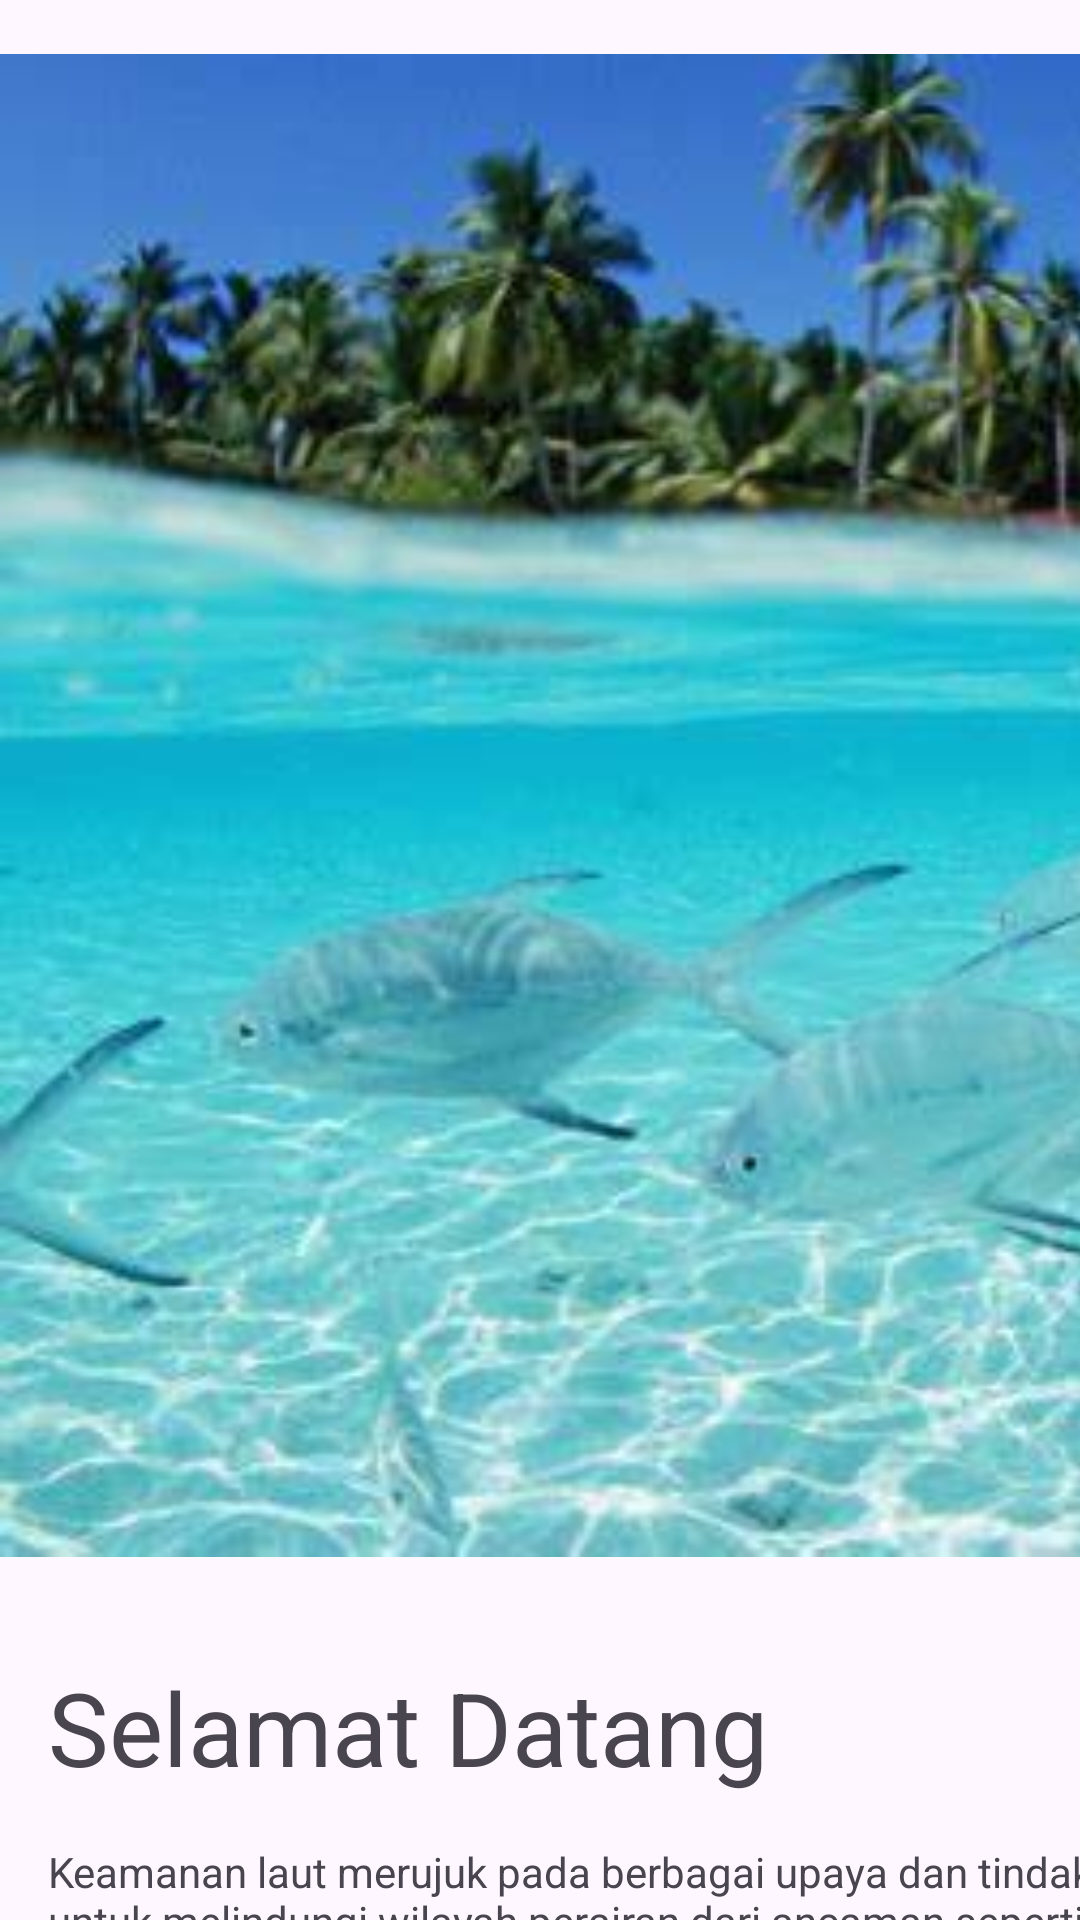

Reconstruct the res/layout file that produces this screen, plus the resources it refers to.
<!-- AndroidManifest.xml: application theme Theme.SecurityKelautan -->
<!-- res/layout/fragment_on_bording.xml -->
<?xml version="1.0" encoding="utf-8"?>
<androidx.constraintlayout.widget.ConstraintLayout xmlns:android="http://schemas.android.com/apk/res/android"
    xmlns:app="http://schemas.android.com/apk/res-auto"
    xmlns:tools="http://schemas.android.com/tools"
    android:id="@+id/frameLayout"
    android:layout_width="match_parent"
    android:layout_height="match_parent"
    tools:context=".onBordingFragment">

    <TextView
        android:id="@+id/textView3"
        android:layout_width="460dp"
        android:layout_height="83dp"
        android:layout_marginStart="16dp"
        android:layout_marginTop="16dp"
        android:layout_marginEnd="16dp"
        android:text="Keamanan laut merujuk pada berbagai upaya dan tindakan yang dilakukan untuk melindungi wilayah perairan dari ancaman seperti perompakan, perdagangan manusia, penyelundupan, serta invasi militer, sambil memastikan penegakan hukum, perlindungan sumber daya alam, dan keberlanjutan ekosistem laut."
        app:layout_constraintEnd_toEndOf="parent"
        app:layout_constraintHorizontal_bias="0.0"
        app:layout_constraintStart_toStartOf="parent"
        app:layout_constraintTop_toBottomOf="@+id/textView2" />

    <TextView
        android:id="@+id/textView2"
        android:layout_width="wrap_content"
        android:layout_height="wrap_content"
        android:layout_marginStart="16dp"
        android:layout_marginTop="16dp"

        android:text="Selamat Datang"
        android:textSize="34sp"
        app:layout_constraintStart_toStartOf="parent"
        app:layout_constraintTop_toBottomOf="@+id/imageView2" />

    <Button
        android:id="@+id/button"
        android:layout_width="452dp"
        android:layout_height="89dp"
        android:layout_marginStart="16dp"
        android:layout_marginTop="16dp"
        android:backgroundTint="#03A9F4"
        android:text="Start"
        app:layout_constraintStart_toStartOf="parent"
        app:layout_constraintTop_toBottomOf="@+id/textView3" />

    <ImageView
        android:id="@+id/imageView2"
        android:layout_width="501dp"
        android:layout_height="537dp"
        android:src="@drawable/img"
        app:layout_constraintStart_toStartOf="parent"
        app:layout_constraintTop_toTopOf="parent" />
</androidx.constraintlayout.widget.ConstraintLayout>
<!-- resources referenced by this layout -->
<resources>
  <!-- drawable img: png bitmap (drawable, 279337 bytes) -->
  <style name="Theme.SecurityKelautan" parent="Base.Theme.SecurityKelautan" />
  <style name="Base.Theme.SecurityKelautan" parent="Theme.Material3.DayNight.NoActionBar">
          
          
      </style>
</resources>
